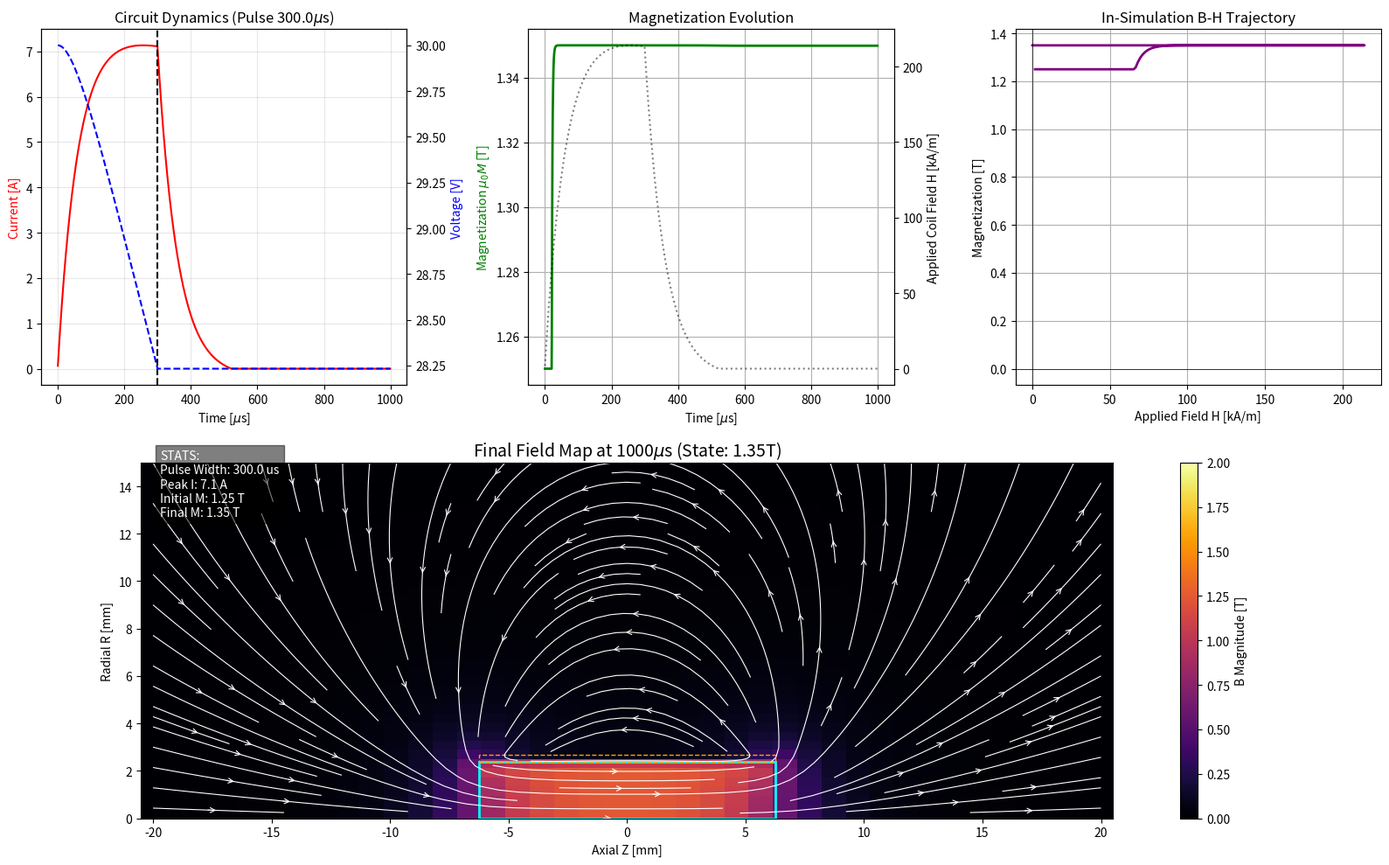

Write Python code to recreate this figure.
import numpy as np
import matplotlib.pyplot as plt
from scipy.integrate import solve_ivp
from scipy.special import ellipk, ellipe

# ==========================================
# 1. CONFIGURATION & PARAMETERS
# ==========================================

# Simulation Control
SIM_TOTAL_TIME_US = 1000.0  # Total window 1ms
PULSE_WIDTH_US = 300.0      # Controller turns off at 300us
TIME_STEP_US = 0.5          # Resolution for physics loop
GRID_RES = 40               # Resolution of the spatial grid (kept moderate for speed)

# Magnet Parameters (Alnico 5)
MAG_DIAMETER_MM = 4.75
MAG_LENGTH_MM = 12.5
MAG_RADIUS = (MAG_DIAMETER_MM / 1000) / 2
MAG_LEN_M = MAG_LENGTH_MM / 1000

# Alnico 5 Hysteresis Properties (Approximate)
# Br ~ 1.25T, Hc ~ 50 kA/m (~640 Oe)
MAG_BR_T = 1.25
MAG_HC_A_M = 50000.0
MAG_SAT_M = (1.35 / (4 * np.pi * 1e-7)) # Saturation magnetization slightly above Br

# Coil Parameters
WIRE_DIAM_MM = 0.1
LAYERS = 3
TURNS_PER_LAYER = 125
TOTAL_TURNS = LAYERS * TURNS_PER_LAYER
COIL_RESISTANCE = 4.0       # Ohms

# Circuit Parameters
CAPACITANCE = 1e-3          # 1 mF
VOLTAGE_INIT = 30.0         # 30 V
DIODE_DROP = 0.7            # Flyback diode voltage drop

# Physical Constants
MU0 = 4 * np.pi * 1e-7

# ==========================================
# 2. PHYSICS MODELS
# ==========================================

def calculate_inductance(N, R, L):
    """Estimate inductance (Wheeler/Nagaoka)."""
    area = np.pi * R**2
    # Finite solenoid approximation
    # L = (mu0 * N^2 * A) / (l + 0.9r)
    denom = L + 0.9 * R
    inductance = (MU0 * (N**2) * area) / denom
    return inductance

def loop_field(r, z, R, I):
    """Calculate B-field (Br, Bz) of a single current loop off-axis."""
    epsilon = 1e-9

    # Ensure inputs are arrays
    r = np.atleast_1d(r)
    z = np.atleast_1d(z)

    alpha = r / R
    beta = z / R
    gamma = z / (r + epsilon)

    Q = (1 + alpha)**2 + beta**2
    k2 = (4 * alpha) / Q

    # Clamp k2 to avoid singularity at r=R, z=0
    k2 = np.clip(k2, 0, 0.999999)

    K = ellipk(k2)
    E = ellipe(k2)

    C = (MU0 * I) / (2 * np.pi * R * np.sqrt(Q))

    term1 = (1 - alpha**2 - beta**2) / ((1 - alpha)**2 + beta**2)
    Bz = C * (E * term1 + K)

    Br = np.zeros_like(r)
    # Mask for r > 0 to avoid division by zero
    mask = r > epsilon

    if np.any(mask):
        r_s = r[mask]
        z_s = z[mask]
        alpha_s = r_s / R
        beta_s = z_s / R
        Q_s = (1 + alpha_s)**2 + beta_s**2
        k2_s = (4 * alpha_s) / Q_s
        k2_s = np.clip(k2_s, 0, 0.999999)

        K_s = ellipk(k2_s)
        E_s = ellipe(k2_s)

        # Derived from standard elliptic integral forms for Br
        term_num = 2 * z_s * R
        term_den = np.sqrt((R + r_s)**2 + z_s**2)
        factor = (MU0 * I) / (2 * np.pi) * (z_s / (r_s * term_den))

        E_term = ((R**2 + r_s**2 + z_s**2) / ((R - r_s)**2 + z_s**2)) * E_s
        Br[mask] = factor * (-K_s + E_term)

    return Br, Bz

def solenoid_field_map(I, current_turns, coil_radius, coil_len, r_grid, z_grid):
    """Superposition of loops to model solenoid/magnet."""
    Bz_total = np.zeros_like(r_grid)
    Br_total = np.zeros_like(r_grid)

    # 50 slices for numerical integration of the cylinder
    slices = 50
    z_positions = np.linspace(-coil_len/2, coil_len/2, slices)
    dI = I / slices # Current per slice

    for z_pos in z_positions:
        dz = z_grid - z_pos
        br, bz = loop_field(r_grid, dz, coil_radius, dI)
        Bz_total += bz
        Br_total += br

    return Br_total, Bz_total

# --- Hysteresis Model ---
class MagnetHysteresis:
    def __init__(self, Ms, Hc):
        self.Ms = Ms
        self.Hc = Hc
        self.M = MAG_BR_T / MU0 # Start fully magnetized positive

        # Steepness of the transition
        self.k = 5.0 / Hc

    def update(self, H_applied):
        """
        Update magnetization M based on applied H and history.
        Using a simple rate-independent envelope model.
        """
        # Upper and Lower branches of the major loop
        # M_up = Ms * tanh(k(H + Hc))
        # M_down = Ms * tanh(k(H - Hc))

        M_up = self.Ms * np.tanh(self.k * (H_applied + self.Hc))
        M_down = self.Ms * np.tanh(self.k * (H_applied - self.Hc))

        # Logic: If H is increasing, we tend towards M_down (lower curve).
        # If H is decreasing, we tend towards M_up (upper curve)?
        # Wait, standard hysteresis loops counter-clockwise.
        # Increasing H -> Follows Lower curve (rising) to Saturation?
        # Decreasing H -> Follows Upper curve (falling) from Saturation?

        # Let's verify:
        # At large -H, we are at -Ms. Increasing H, we stay low until +Hc. (Lower Branch)
        # At large +H, we are at +Ms. Decreasing H, we stay high until -Hc. (Upper Branch)

        # We need to know dH/dt direction, but here we just clamp to the envelope
        # If current M is above M_up, snap to M_up.
        # If current M is below M_down, snap to M_down.
        # Otherwise stay constant (minor loop approximation)

        if self.M > M_up:
            self.M = M_up
        elif self.M < M_down:
            self.M = M_down

        return self.M

# ==========================================
# 3. SIMULATION RUNNER
# ==========================================

print("--- Initializing Simulation ---")

effective_coil_radius = MAG_RADIUS + (WIRE_DIAM_MM/1000 * LAYERS)/2
L_COIL = calculate_inductance(TOTAL_TURNS, effective_coil_radius, MAG_LEN_M)
magnet = MagnetHysteresis(MAG_SAT_M, MAG_HC_A_M)

# Time Arrays
t_eval = np.arange(0, SIM_TOTAL_TIME_US, TIME_STEP_US) * 1e-6
results_I = []
results_V = []
results_M = []
results_H_applied = []

# Initial State
Q = VOLTAGE_INIT * CAPACITANCE
I = 0.0

print(f"Running time steps: {len(t_eval)} steps...")

for t in t_eval:
    t_us = t * 1e6

    # 1. Circuit Update (Euler integration for explicit control over switch)
    dt = TIME_STEP_US * 1e-6

    V_cap = Q / CAPACITANCE

    if t_us < PULSE_WIDTH_US:
        # Switch Closed: RLC Discharge
        # V_L = V_cap - I*R
        dIdt = (V_cap - I * COIL_RESISTANCE) / L_COIL
        dQdt = -I
    else:
        # Switch Open: Flyback Mode
        # Capacitor disconnected (or switch high impedance).
        # Current loops through diode/coil resistance.
        # V_L = -I*R - V_diode
        # If I is 0, it stays 0
        if I > 0:
            dIdt = (-I * COIL_RESISTANCE - DIODE_DROP) / L_COIL
            dQdt = 0 # Capacitor preserved
        else:
            I = 0
            dIdt = 0
            dQdt = 0

    I += dIdt * dt
    Q += dQdt * dt

    # 2. Magnet Physics
    # H field applied to magnet center by solenoid
    # H = N*I / L (approx for long solenoid, more accurate for center)
    H_coil = (TOTAL_TURNS * I) / MAG_LEN_M

    # Update Magnet State
    M_curr = magnet.update(H_coil)

    # Store
    results_I.append(I)
    results_V.append(V_cap)
    results_M.append(M_curr * MU0) # Store as Tesla (J approx)
    results_H_applied.append(H_coil)

# Convert to arrays
results_I = np.array(results_I)
results_V = np.array(results_V)
results_M = np.array(results_M)
results_H = np.array(results_H_applied)
time_us = t_eval * 1e6

# Stats
peak_current = np.max(results_I)
final_mag_state = results_M[-1]
initial_mag_state = results_M[0]

print(f"Peak Current: {peak_current:.2f} A")
print(f"Magnet State: {initial_mag_state:.2f}T -> {final_mag_state:.2f}T")

# ==========================================
# 4. FINAL FIELD MAP GENERATION
# ==========================================
print("--- Generating Field Map (Final State) ---")

# Fix: Meshgrid order for streamplot
# Z is horizontal (x-axis), R is vertical (y-axis)
z_vec = np.linspace(-0.02, 0.02, GRID_RES)
r_vec = np.linspace(0, 0.015, GRID_RES)
Z_grid, R_grid = np.meshgrid(z_vec, r_vec) # shape (len(r), len(z))

# 1. Coil Field (Use final current, likely 0, but let's check)
I_final = results_I[-1]
Br_coil, Bz_coil = solenoid_field_map(I_final, TOTAL_TURNS, effective_coil_radius, MAG_LEN_M, R_grid, Z_grid)

# 2. Magnet Field (Use final Magnetization)
# Convert M (Tesla) back to Equivalent Current
# I_equiv = (M/mu0) * L / N_turns_model
M_final_T = results_M[-1]
equiv_total_current = (M_final_T / MU0) * MAG_LEN_M
Br_pm, Bz_pm = solenoid_field_map(equiv_total_current, 50, MAG_RADIUS, MAG_LEN_M, R_grid, Z_grid)

# 3. Total
Br_total = Br_coil + Br_pm
Bz_total = Bz_coil + Bz_pm
B_mag_total = np.sqrt(Br_total**2 + Bz_total**2)

# ==========================================
# 5. VISUALIZATION
# ==========================================

fig = plt.figure(figsize=(16, 10))
gs = fig.add_gridspec(2, 3)

# Plot A: Circuit Current & Voltage
ax1 = fig.add_subplot(gs[0, 0])
ax1.plot(time_us, results_I, 'r-', label='Current (A)')
ax1.set_ylabel('Current [A]', color='r')
ax1.set_xlabel('Time [$\mu$s]')
ax1.grid(True, alpha=0.3)
ax1.axvline(PULSE_WIDTH_US, color='k', linestyle='--', label='Cutoff')

ax1b = ax1.twinx()
ax1b.plot(time_us, results_V, 'b--', label='Cap Voltage (V)')
ax1b.set_ylabel('Voltage [V]', color='b')
ax1.set_title(f"Circuit Dynamics (Pulse {PULSE_WIDTH_US}$\mu$s)")

# Plot B: Magnetization & Applied H
ax2 = fig.add_subplot(gs[0, 1])
ax2.plot(time_us, results_M, 'g-', linewidth=2, label='Magnetization M (T)')
ax2.set_ylabel('Magnetization $\mu_0 M$ [T]', color='g')
ax2.set_xlabel('Time [$\mu$s]')
ax2.grid(True)
ax2.set_title("Magnetization Evolution")

ax2b = ax2.twinx()
ax2b.plot(time_us, results_H/1000, 'k:', alpha=0.5, label='Applied H (kA/m)')
ax2b.set_ylabel('Applied Coil Field H [kA/m]', color='k')

# Plot C: Hysteresis Loop (M vs H)
ax3 = fig.add_subplot(gs[0, 2])
ax3.plot(results_H/1000, results_M, color='purple', linewidth=2)
ax3.set_xlabel('Applied Field H [kA/m]')
ax3.set_ylabel('Magnetization [T]')
ax3.set_title("In-Simulation B-H Trajectory")
ax3.grid(True)
ax3.axvline(0, color='k', linewidth=0.5)
ax3.axhline(0, color='k', linewidth=0.5)

# Plot D: Final Magnetic Field Map
ax4 = fig.add_subplot(gs[1, :]) # Spans bottom row
pcm = ax4.pcolormesh(Z_grid*1000, R_grid*1000, B_mag_total, shading='auto', cmap='inferno', vmin=0, vmax=2.0)
fig.colorbar(pcm, ax=ax4, label='B Magnitude [T]')

# Streamplot Fix: Ensure 1D arrays match the grid dimensions relative to meshgrid
# Z_grid (x coords), R_grid (y coords)
# streamplot(x, y, u, v) where x, y can be 2D grids of same shape as u, v
ax4.streamplot(Z_grid*1000, R_grid*1000, Bz_total, Br_total,
              color='white', linewidth=0.8, density=1.2, arrowstyle='->')

# Magnet Outline
rect = plt.Rectangle((-MAG_LENGTH_MM/2, 0), MAG_LENGTH_MM, MAG_RADIUS*1000,
                     linewidth=2, edgecolor='cyan', facecolor='none', linestyle='-')
ax4.add_patch(rect)
# Coil Outline
rect_c = plt.Rectangle((-MAG_LENGTH_MM/2, MAG_RADIUS*1000), MAG_LENGTH_MM, (LAYERS*WIRE_DIAM_MM),
                     linewidth=1, edgecolor='orange', facecolor='none', linestyle='--')
ax4.add_patch(rect_c)

ax4.set_title(f"Final Field Map at {SIM_TOTAL_TIME_US:.0f}$\mu$s (State: {results_M[-1]:.2f}T)", fontsize=14)
ax4.set_xlabel('Axial Z [mm]')
ax4.set_ylabel('Radial R [mm]')
ax4.set_aspect('equal')
ax4.set_ylim(0, 15)

# Stats Text
txt = (f"STATS:\n"
       f"Pulse Width: {PULSE_WIDTH_US} us\n"
       f"Peak I: {peak_current:.1f} A\n"
       f"Initial M: {initial_mag_state:.2f} T\n"
       f"Final M: {final_mag_state:.2f} T")
ax4.text(0.02, 0.85, txt, transform=ax4.transAxes, color='white',
         bbox=dict(facecolor='black', alpha=0.5))

plt.tight_layout()
plt.show()
